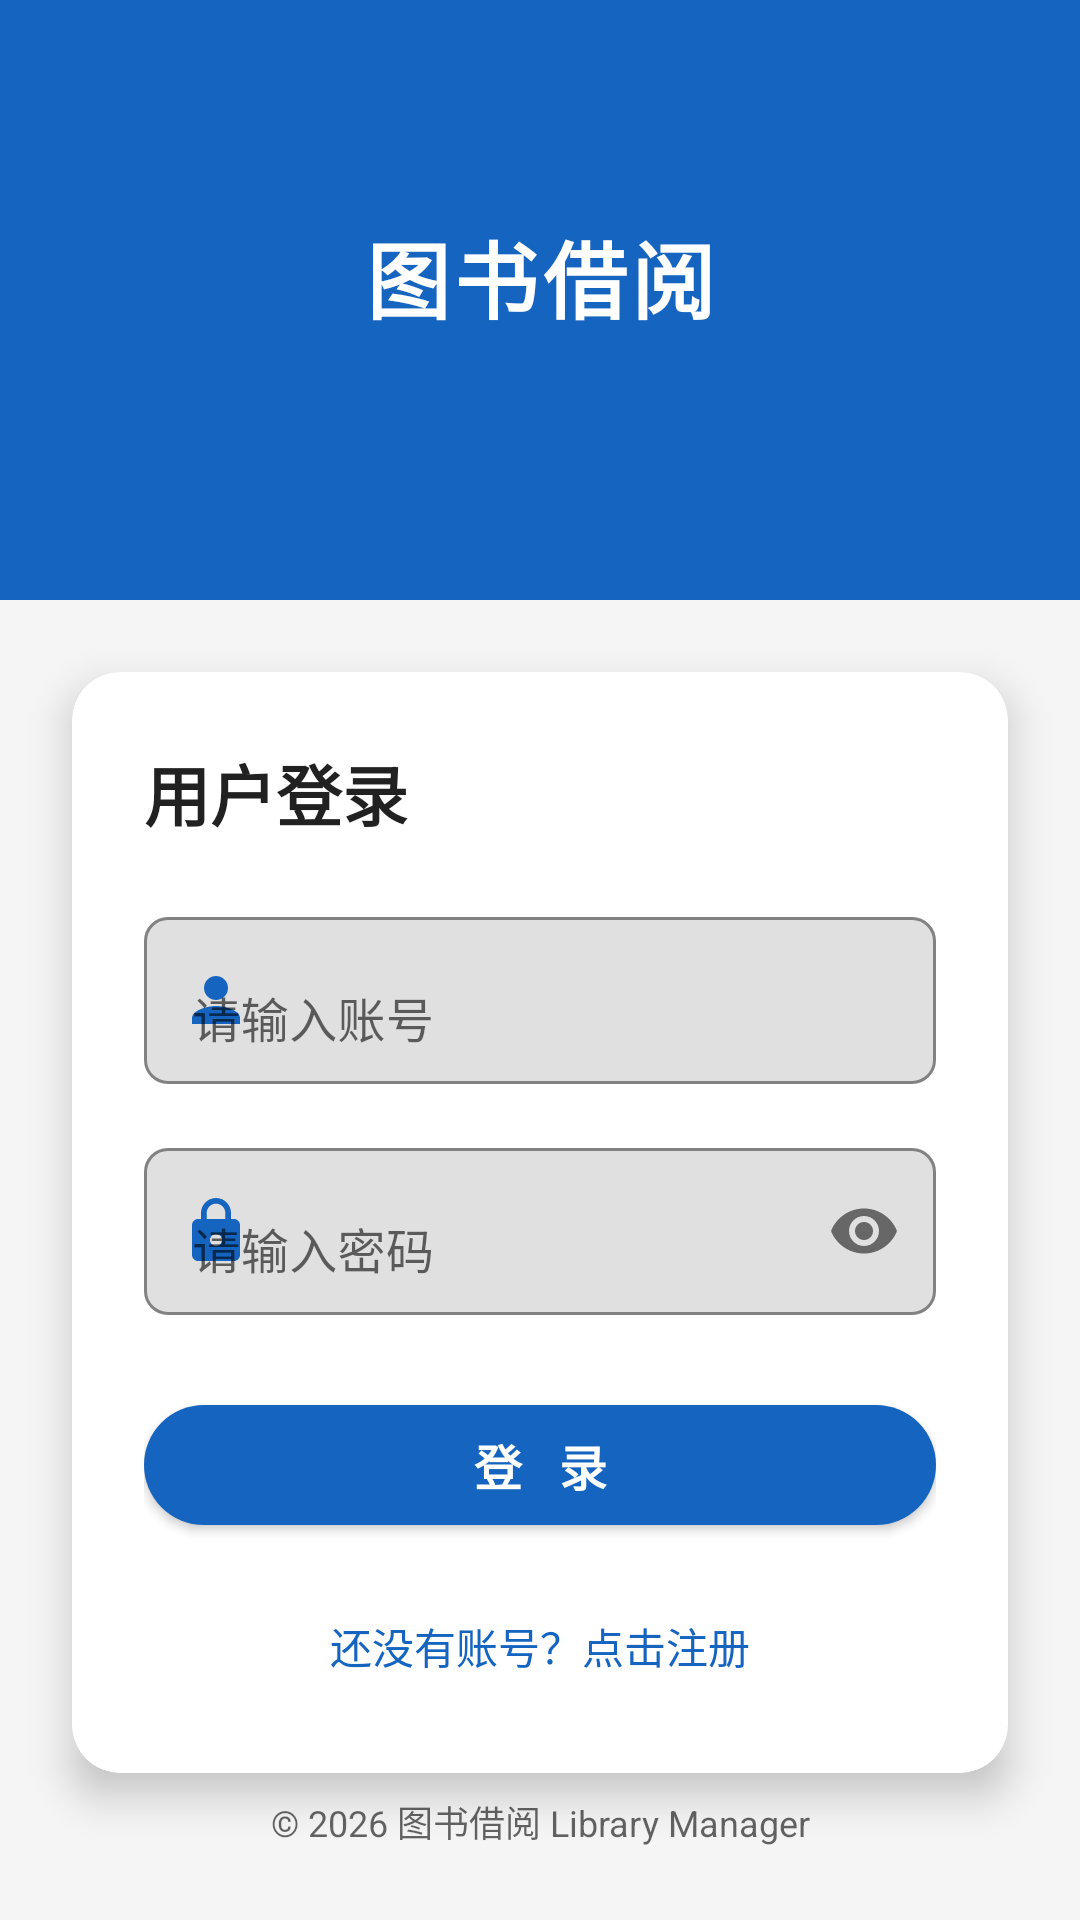

This screen was rendered from an Android layout file. Write that file and the resources it references.
<!-- AndroidManifest.xml: application theme Theme.LibraryApp -->
<!-- res/layout/activity_login.xml -->
<?xml version="1.0" encoding="utf-8"?>
<androidx.constraintlayout.widget.ConstraintLayout xmlns:android="http://schemas.android.com/apk/res/android"
    xmlns:app="http://schemas.android.com/apk/res-auto"
    android:id="@+id/root"
    android:layout_width="match_parent"
    android:layout_height="match_parent"
    android:background="@color/bg_light">

    
    <View
        android:id="@+id/view_top_decoration"
        android:layout_width="match_parent"
        android:layout_height="200dp"
        android:background="@color/primary"
        app:layout_constraintTop_toTopOf="parent" />

    <TextView
        android:id="@+id/tv_app_title"
        android:layout_width="wrap_content"
        android:layout_height="wrap_content"
        android:letterSpacing="0.05"
        android:text="@string/app_title"
        android:textColor="@color/white"
        android:textSize="28sp"
        android:textStyle="bold"
        app:layout_constraintBottom_toBottomOf="@id/view_top_decoration"
        app:layout_constraintEnd_toEndOf="parent"
        app:layout_constraintStart_toStartOf="parent"
        app:layout_constraintTop_toTopOf="@id/view_top_decoration"
        app:layout_constraintVertical_bias="0.45" />

    
    <androidx.cardview.widget.CardView
        android:id="@+id/card_login"
        android:layout_width="0dp"
        android:layout_height="wrap_content"
        android:layout_marginStart="24dp"
        android:layout_marginTop="24dp"
        android:layout_marginEnd="24dp"
        app:cardBackgroundColor="@color/white"
        app:cardCornerRadius="16dp"
        app:cardElevation="8dp"
        app:layout_constraintEnd_toEndOf="parent"
        app:layout_constraintStart_toStartOf="parent"
        app:layout_constraintTop_toBottomOf="@id/view_top_decoration">

        <LinearLayout
            android:layout_width="match_parent"
            android:layout_height="wrap_content"
            android:orientation="vertical"
            android:padding="24dp">

            <TextView
                android:layout_width="wrap_content"
                android:layout_height="wrap_content"
                android:text="用户登录"
                android:textColor="@color/text_primary"
                android:textSize="22sp"
                android:textStyle="bold" />

            <com.google.android.material.textfield.TextInputLayout
                android:id="@+id/til_account"
                android:layout_width="match_parent"
                android:layout_height="wrap_content"
                android:layout_marginTop="20dp"
                android:hint="请输入账号"
                app:boxBackgroundMode="outline"
                app:boxCornerRadiusBottomEnd="8dp"
                app:boxCornerRadiusBottomStart="8dp"
                app:boxCornerRadiusTopEnd="8dp"
                app:boxCornerRadiusTopStart="8dp"
                app:startIconDrawable="@drawable/ic_person"
                app:startIconTint="@color/primary">

                <com.google.android.material.textfield.TextInputEditText
                    android:id="@+id/et_account"
                    android:layout_width="match_parent"
                    android:layout_height="wrap_content"
                    android:inputType="text"
                    android:maxLines="1"
                    android:textColor="@color/text_primary"
                    android:textSize="16sp" />
            </com.google.android.material.textfield.TextInputLayout>

            <com.google.android.material.textfield.TextInputLayout
                android:id="@+id/til_password"
                android:layout_width="match_parent"
                android:layout_height="wrap_content"
                android:layout_marginTop="16dp"
                android:hint="请输入密码"
                app:boxBackgroundMode="outline"
                app:boxCornerRadiusBottomEnd="8dp"
                app:boxCornerRadiusBottomStart="8dp"
                app:boxCornerRadiusTopEnd="8dp"
                app:boxCornerRadiusTopStart="8dp"
                app:endIconMode="password_toggle"
                app:startIconDrawable="@drawable/ic_lock"
                app:startIconTint="@color/primary">

                <com.google.android.material.textfield.TextInputEditText
                    android:id="@+id/et_password"
                    android:layout_width="match_parent"
                    android:layout_height="wrap_content"
                    android:inputType="textPassword"
                    android:maxLines="1"
                    android:textColor="@color/text_primary"
                    android:textSize="16sp" />
            </com.google.android.material.textfield.TextInputLayout>

            <com.google.android.material.button.MaterialButton
                android:id="@+id/btn_login"
                android:layout_width="match_parent"
                android:layout_height="52dp"
                android:layout_marginTop="24dp"
                android:text="登  录"
                android:textSize="16sp"
                android:textStyle="bold"
                app:cornerRadius="26dp" />

            <TextView
                android:id="@+id/tv_go_register"
                android:layout_width="wrap_content"
                android:layout_height="wrap_content"
                android:layout_gravity="center_horizontal"
                android:layout_marginTop="16dp"
                android:padding="8dp"
                android:text="还没有账号？点击注册"
                android:textColor="@color/primary"
                android:textSize="14sp" />
        </LinearLayout>
    </androidx.cardview.widget.CardView>

    <TextView
        android:id="@+id/tv_copyright"
        android:layout_width="wrap_content"
        android:layout_height="wrap_content"
        android:layout_marginBottom="24dp"
        android:text="@string/copyright"
        android:textColor="@color/text_secondary"
        android:textSize="12sp"
        app:layout_constraintBottom_toBottomOf="parent"
        app:layout_constraintEnd_toEndOf="parent"
        app:layout_constraintStart_toStartOf="parent" />

</androidx.constraintlayout.widget.ConstraintLayout>
<!-- resources referenced by this layout -->
<resources>
  <color name="bg_light">#FFF5F5F5</color>
  <color name="primary">#FF1565C0</color>
  <color name="text_primary">#DE000000</color>
  <color name="text_secondary">#99000000</color>
  <color name="white">#FFFFFFFF</color>
  <!-- drawable ic_lock (drawable) -->
  <?xml version="1.0" encoding="utf-8"?>
  <vector xmlns:android="http://schemas.android.com/apk/res/android"
      android:width="24dp"
      android:height="24dp"
      android:tint="@color/text_hint"
      android:viewportWidth="24"
      android:viewportHeight="24">
      <path
          android:fillColor="@color/white"
          android:pathData="M18,8h-1L17,6c0,-2.76 -2.24,-5 -5,-5S7,3.24 7,6v2L6,8c-1.1,0 -2,0.9 -2,2v10c0,1.1 0.9,2 2,2h12c1.1,0 2,-0.9 2,-2L20,10c0,-1.1 -0.9,-2 -2,-2zM12,17c-1.1,0 -2,-0.9 -2,-2s0.9,-2 2,-2 2,0.9 2,2 -0.9,2 -2,2zM15.1,8L8.9,8L8.9,6c0,-1.71 1.39,-3.1 3.1,-3.1 1.71,0 3.1,1.39 3.1,3.1v2z" />
  </vector>
  <!-- drawable ic_person (drawable) -->
  <?xml version="1.0" encoding="utf-8"?>
  <vector xmlns:android="http://schemas.android.com/apk/res/android"
      android:width="24dp"
      android:height="24dp"
      android:tint="@color/text_hint"
      android:viewportWidth="24"
      android:viewportHeight="24">
      <path
          android:fillColor="@color/white"
          android:pathData="M12,12c2.21,0 4,-1.79 4,-4s-1.79,-4 -4,-4 -4,1.79 -4,4 1.79,4 4,4zM12,14c-2.67,0 -8,1.34 -8,4v2h16v-2c0,-2.66 -5.33,-4 -8,-4z" />
  </vector>
  <string name="app_title">图书借阅</string>
  <string name="copyright">© 2026 图书借阅 Library Manager</string>
  <style name="Theme.LibraryApp" parent="Theme.MaterialComponents.DayNight.NoActionBar">
          <item name="colorPrimary">@color/primary</item>
          <item name="colorPrimaryVariant">@color/primary_dark</item>
          <item name="colorOnPrimary">@color/on_primary</item>
          <item name="colorSecondary">@color/accent</item>
          <item name="colorSecondaryVariant">@color/accent</item>
          <item name="colorOnSecondary">@color/white</item>
          <item name="android:statusBarColor" tools:targetApi="l">@color/primary_dark</item>
          <item name="android:windowBackground">@color/bg_light</item>
          <item name="android:textColorPrimary">@color/text_primary</item>
          <item name="android:textColorSecondary">@color/text_secondary</item>
          <item name="android:textColorHint">@color/text_hint</item>
      </style>
  <color name="text_hint">#61000000</color>
  <color name="primary_dark">#FF0D47A1</color>
  <color name="on_primary">#FFFFFFFF</color>
  <color name="accent">#FFFF6F00</color>
</resources>
